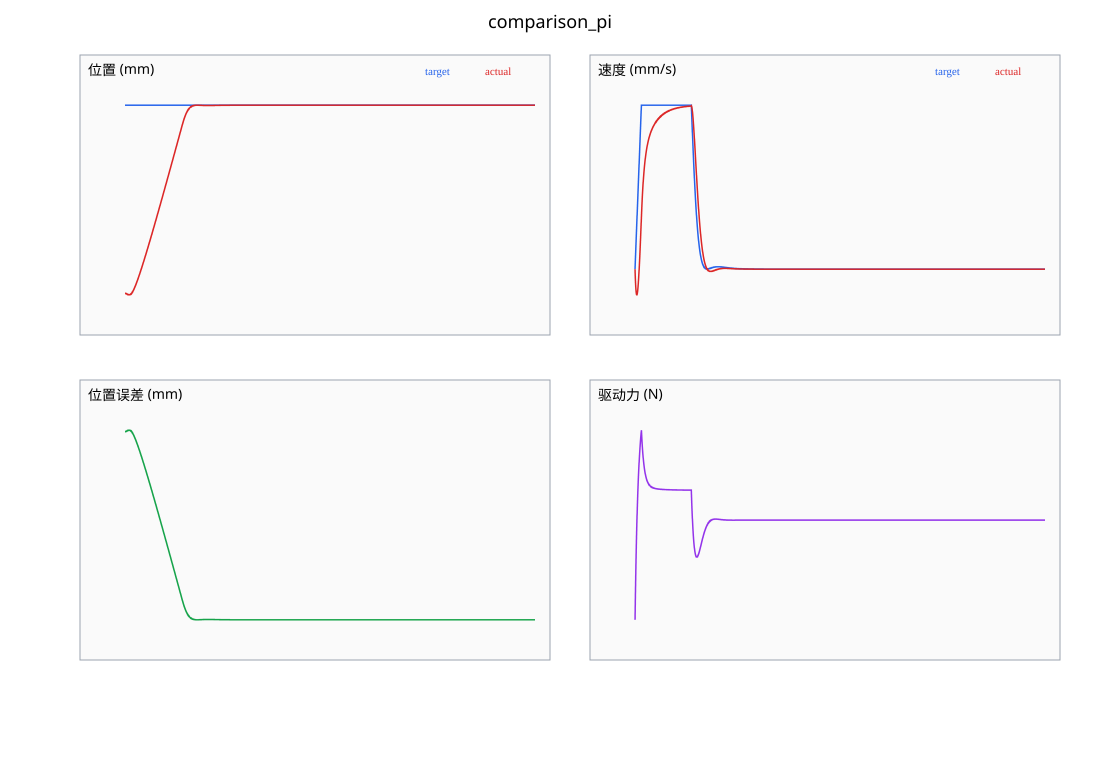

Values plotted in this chart, from the file beside it:
time_s, target_position_mm, actual_position_mm, target_velocity_mm_s, actual_velocity_mm_s, actual_acceleration_mm_s2, drive_force_N, load_force_N, position_error_mm
0, 100, 0, 0, 0, 0, 0, 1, 100
0.001, 100, -0.000492, 0.8, -0.9839, -983.9, 0.01606, 1, 100
0.002, 100, -0.001948, 1.6, -1.929, -945.1, 0.05195, 1, 100
0.003, 100, -0.004331, 2.4, -2.836, -907, 0.0872, 1, 100
0.004, 100, -0.007602, 3.2, -3.706, -869.7, 0.1218, 1, 100
0.005, 100, -0.01172, 4, -4.539, -833.1, 0.1558, 1, 100
0.006, 100, -0.01666, 4.8, -5.336, -797.1, 0.1892, 1, 100
0.007, 100, -0.02238, 5.6, -6.098, -761.9, 0.2221, 1, 100
0.008, 100, -0.02884, 6.4, -6.825, -727.4, 0.2543, 1, 100
0.009, 100, -0.03601, 7.2, -7.519, -693.6, 0.286, 1, 100
0.01, 100, -0.04386, 8, -8.179, -660.4, 0.3171, 1, 100
0.011, 100, -0.05235, 8.8, -8.807, -627.8, 0.3476, 1, 100.1
0.012, 100, -0.06146, 9.6, -9.403, -595.9, 0.3777, 1, 100.1
0.013, 100, -0.07114, 10.4, -9.968, -564.6, 0.4072, 1, 100.1
0.014, 100, -0.08138, 11.2, -10.5, -533.9, 0.4362, 1, 100.1
0.015, 100, -0.09213, 12, -11.01, -503.9, 0.4646, 1, 100.1
0.016, 100, -0.1034, 12.8, -11.48, -474.4, 0.4926, 1, 100.1
0.017, 100, -0.1151, 13.6, -11.93, -445.4, 0.5201, 1, 100.1
0.018, 100, -0.1272, 14.4, -12.34, -417.1, 0.5471, 1, 100.1
0.019, 100, -0.1397, 15.2, -12.73, -389.3, 0.5737, 1, 100.1
0.02, 100, -0.1527, 16, -13.09, -362, 0.5998, 1, 100.2
0.021, 100, -0.1659, 16.8, -13.43, -335.3, 0.6254, 1, 100.2
0.022, 100, -0.1795, 17.6, -13.74, -309.1, 0.6506, 1, 100.2
0.023, 100, -0.1934, 18.4, -14.02, -283.5, 0.6753, 1, 100.2
0.024, 100, -0.2075, 19.2, -14.28, -258.3, 0.6997, 1, 100.2
0.025, 100, -0.2219, 20, -14.51, -233.6, 0.7236, 1, 100.2
0.026, 100, -0.2365, 20.8, -14.72, -209.4, 0.7471, 1, 100.2
0.027, 100, -0.2514, 21.6, -14.91, -185.7, 0.7702, 1, 100.3
0.028, 100, -0.2664, 22.4, -15.07, -162.4, 0.7929, 1, 100.3
0.029, 100, -0.2815, 23.2, -15.21, -139.6, 0.8152, 1, 100.3
0.03, 100, -0.2968, 24, -15.33, -117.3, 0.8371, 1, 100.3
0.031, 100, -0.3121, 24.8, -15.42, -95.36, 0.8587, 1, 100.3
0.032, 100, -0.3276, 25.6, -15.5, -73.89, 0.8798, 1, 100.3
0.033, 100, -0.3431, 26.4, -15.55, -52.84, 0.9007, 1, 100.3
0.034, 100, -0.3587, 27.2, -15.58, -32.2, 0.9211, 1, 100.4
0.035, 100, -0.3743, 28, -15.59, -11.98, 0.9413, 1, 100.4
0.036, 100, -0.3899, 28.8, -15.59, 7.852, 0.9611, 1, 100.4
0.037, 100, -0.4054, 29.6, -15.56, 27.29, 0.9805, 1, 100.4
0.038, 100, -0.421, 30.4, -15.51, 46.34, 0.9997, 1, 100.4
0.039, 100, -0.4365, 31.2, -15.45, 65.01, 1.018, 1, 100.4
0.04, 100, -0.4519, 32, -15.36, 83.31, 1.037, 1, 100.5
0.041, 100, -0.4672, 32.8, -15.26, 101.2, 1.055, 1, 100.5
0.042, 100, -0.4824, 33.6, -15.14, 118.8, 1.073, 1, 100.5
0.043, 100, -0.4975, 34.4, -15.01, 136.1, 1.091, 1, 100.5
0.044, 100, -0.5124, 35.2, -14.86, 152.9, 1.108, 1, 100.5
0.045, 100, -0.5272, 36, -14.69, 169.5, 1.125, 1, 100.5
0.046, 100, -0.5417, 36.8, -14.5, 185.7, 1.142, 1, 100.5
0.047, 100, -0.5561, 37.6, -14.3, 201.6, 1.158, 1, 100.6
0.048, 100, -0.5703, 38.4, -14.08, 217.2, 1.174, 1, 100.6
0.049, 100, -0.5843, 39.2, -13.85, 232.5, 1.19, 1, 100.6
0.05, 100, -0.598, 40, -13.6, 247.4, 1.206, 1, 100.6
0.051, 100, -0.6115, 40.8, -13.34, 262.1, 1.221, 1, 100.6
0.052, 100, -0.6247, 41.6, -13.06, 276.4, 1.236, 1, 100.6
0.053, 100, -0.6376, 42.4, -12.77, 290.5, 1.251, 1, 100.6
0.054, 100, -0.6502, 43.2, -12.47, 304.3, 1.266, 1, 100.7
0.055, 100, -0.6625, 44, -12.15, 317.8, 1.28, 1, 100.7
0.056, 100, -0.6745, 44.8, -11.82, 331.1, 1.295, 1, 100.7
0.057, 100, -0.6862, 45.6, -11.47, 344.1, 1.309, 1, 100.7
0.058, 100, -0.6975, 46.4, -11.12, 356.8, 1.322, 1, 100.7
0.059, 100, -0.7084, 47.2, -10.75, 369.2, 1.336, 1, 100.7
... 7,941 more rows
